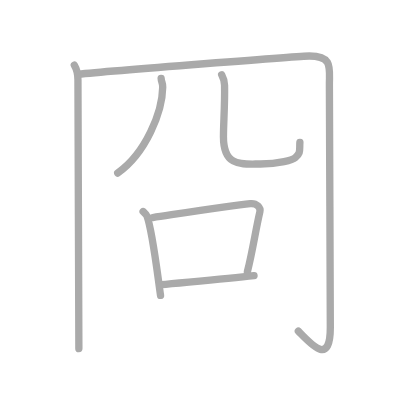
t = 0.00 s
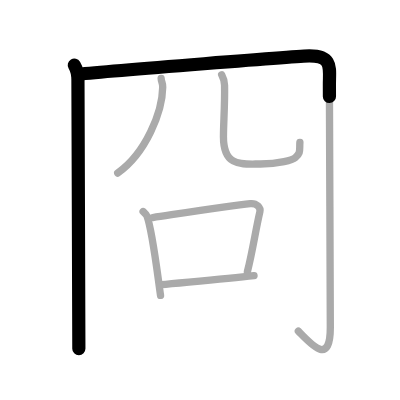
t = 1.50 s
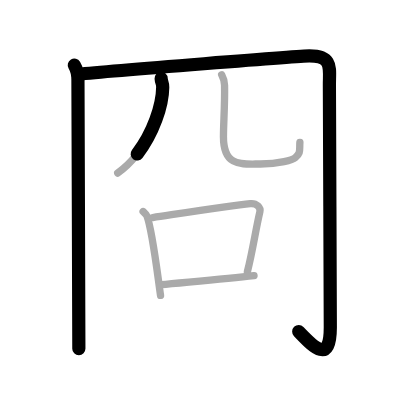
t = 2.75 s
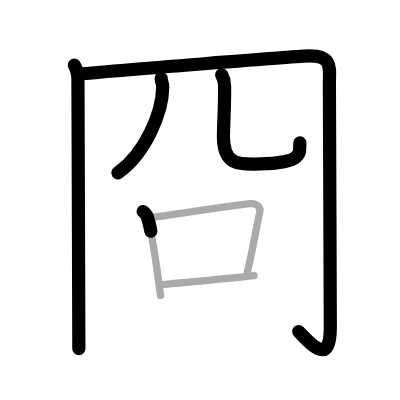
t = 4.25 s
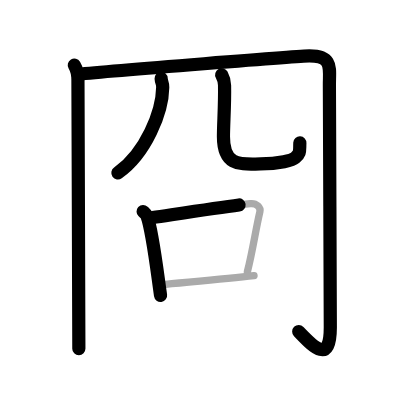
t = 5.50 s
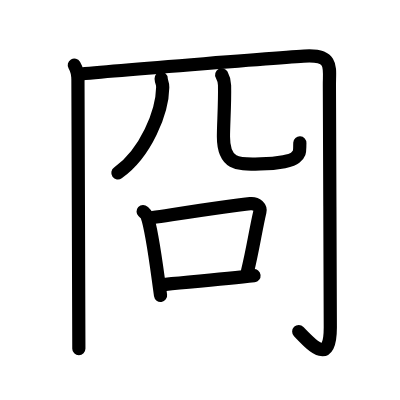
t = 7.00 s

The animated SVG that drew these frames (rendered in a browser with its animation timeline set to each time). Animation: 7 SMIL elements (animate=7); one cycle of 7.00 s.

<?xml version="1.0" standalone="no"?>
<!DOCTYPE svg PUBLIC "-//W3C//DTD SVG 1.1//EN"   "http://www.w3.org/Graphics/SVG/1.1/DTD/svg11.dtd">
<svg width="400px" height="400px"  version="1.1" xmlns="http://www.w3.org/2000/svg">
  <defs>
    <marker id="Triangle" viewBox="0 0 10 10" refX="0" refY="5" markerUnits="strokeWidth" markerWidth="3" style="stroke-opacity:0%;fill:#aaaaaa;" markerHeight="2" orient="auto">
      <path d="M 0 0 L 10 5 L 0 10 z" />
    </marker>
    
    <marker id="Arrow" viewBox="0 0 10 10" refX="5" refY="5" markerUnits="strokeWidth" markerWidth="1.8" style="stroke-opacity:0%;fill:#770000;" markerHeight="2" orient="auto">
      <path d="M 0 4 L 6 4 L 4 1 L 10 5 L 4 9 L 6 6 L 0 6 z" />
        <circle cx="5" cy="5" r="5" />
      </marker>
    
    <marker id="TriangleRed" viewBox="0 0 10 10" refX="0" refY="5" markerUnits="strokeWidth" markerWidth="3" style="stroke-opacity:0%;fill:#CC0000;" markerHeight="2" orient="auto">
      <path d="M 0 0 L 10 5 L 0 10 z" />
    </marker>
    
    <marker id="ArrowRed" viewBox="0 0 10 10" refX="5" refY="5" markerUnits="strokeWidth" markerWidth="1.8" style="stroke-opacity:0%;fill:#CC0000;" markerHeight="2" orient="auto">
      <path d="M 0 4 L 6 4 L 4 1 L 10 5 L 4 9 L 6 6 L 0 6 z" />
        <circle cx="5" cy="5" r="5" />
      </marker>
    
  </defs>
  
  <path style="fill:#ffffff; fill-opacity:100%; fill-rule:evenodd; stroke-width:0;" d="M 0 0 L 400px 0 L 400px 400px L 0 400px L 0 0" />

  <g transform="scale(3.6697247706422 3.6697247706422)">
<path style="fill:none; fill-opacity:0%; fill-rule:evenodd; stroke:#aaaaaa; stroke-opacity:100%; stroke-width: 1.5pt; stroke-linejoin:round; stroke-linecap:round;" d="M20.25 17.75c0.74 1.25 0.99 2 0.99 4c0 2.26 0.25 69.5 0.25 73.25"></path>
<path style="fill:none; fill-opacity:0%; fill-rule:evenodd; stroke:#aaaaaa; stroke-opacity:100%; stroke-width: 1.5pt; stroke-linejoin:round; stroke-linecap:round;" d="M21.23 20.25c9.43-1 61.18-5 63.07-5c6.45 0 5.46 3.25 5.46 7.75c0 2.5 0.25 60.5 0.25 66.25c0 10.75-5.26 4.5-8.71 1"></path>
<path style="fill:none; fill-opacity:0%; fill-rule:evenodd; stroke:#aaaaaa; stroke-opacity:100%; stroke-width: 1.5pt; stroke-linejoin:round; stroke-linecap:round;" d="M43.91 21.35c0.06 1.15 0.45 1.11 0.43 2.44c-0.09 6.71-4.59 17.96-12.26 23.37"></path>
<path style="fill:none; fill-opacity:0%; fill-rule:evenodd; stroke:#aaaaaa; stroke-opacity:100%; stroke-width: 1.5pt; stroke-linejoin:round; stroke-linecap:round;" d="M60.41 20.37c0.42 0.77 0.76 1.67 0.78 2.86c0.11 5.28-0.3 10.42-0.3 14.01c0 8.39 5.08 7.44 10.07 7.44c5.27 0 8.74-1.08 9.48-1.69c1.57-1.29 1.14-1.94 1.28-4.2"></path>
<path style="fill:none; fill-opacity:0%; fill-rule:evenodd; stroke:#aaaaaa; stroke-opacity:100%; stroke-width: 1.5pt; stroke-linejoin:round; stroke-linecap:round;" d="M39 57.64c0.42 0.39 0.85 0.72 1.04 1.21c1.46 3.9 2.71 14.65 3.71 21.65"></path>
<path style="fill:none; fill-opacity:0%; fill-rule:evenodd; stroke:#aaaaaa; stroke-opacity:100%; stroke-width: 1.5pt; stroke-linejoin:round; stroke-linecap:round;" d="M41.63 59.28C50.25 58 63.25 56 68.19 55.49c1.8-0.19 2.89 1.11 2.63 2.21c-1.18 5.03-1.94 10.52-3.41 16.35"></path>
<path style="fill:none; fill-opacity:0%; fill-rule:evenodd; stroke:#aaaaaa; stroke-opacity:100%; stroke-width: 1.5pt; stroke-linejoin:round; stroke-linecap:round;" d="M43.95 77.58c5.8-0.58 17.3-1.58 25.27-2.47"></path>

<path style="fill:none; fill-opacity:0%; fill-rule:evenodd; stroke:#000000; stroke-opacity:100%; stroke-width: 2.7pt; stroke-linejoin:round; stroke-linecap:round;" d="M20.25 17.75c0.74 1.25 0.99 2 0.99 4c0 2.26 0.25 69.5 0.25 73.25" pathLength="100" stroke-dashoffset="100" stroke-dasharray="100 105"><animate id="dashAnim1" attributeName="stroke-dashoffset" from="100" to="0" dur="1s" calcMode="linear" fill="freeze"/></path>
<path style="fill:none; fill-opacity:0%; fill-rule:evenodd; stroke:#000000; stroke-opacity:100%; stroke-width: 2.7pt; stroke-linejoin:round; stroke-linecap:round;" d="M21.23 20.25c9.43-1 61.18-5 63.07-5c6.45 0 5.46 3.25 5.46 7.75c0 2.5 0.25 60.5 0.25 66.25c0 10.75-5.26 4.5-8.71 1" pathLength="100" stroke-dashoffset="100" stroke-dasharray="100 105"><animate id="dashAnim2" attributeName="stroke-dashoffset" from="100" to="0" dur="1s" calcMode="linear" begin="dashAnim1.end" fill="freeze"/></path>
<path style="fill:none; fill-opacity:0%; fill-rule:evenodd; stroke:#000000; stroke-opacity:100%; stroke-width: 2.7pt; stroke-linejoin:round; stroke-linecap:round;" d="M43.91 21.35c0.06 1.15 0.45 1.11 0.43 2.44c-0.09 6.71-4.59 17.96-12.26 23.37" pathLength="100" stroke-dashoffset="100" stroke-dasharray="100 105"><animate id="dashAnim3" attributeName="stroke-dashoffset" from="100" to="0" dur="1s" calcMode="linear" begin="dashAnim2.end" fill="freeze"/></path>
<path style="fill:none; fill-opacity:0%; fill-rule:evenodd; stroke:#000000; stroke-opacity:100%; stroke-width: 2.7pt; stroke-linejoin:round; stroke-linecap:round;" d="M60.41 20.37c0.42 0.77 0.76 1.67 0.78 2.86c0.11 5.28-0.3 10.42-0.3 14.01c0 8.39 5.08 7.44 10.07 7.44c5.27 0 8.74-1.08 9.48-1.69c1.57-1.29 1.14-1.94 1.28-4.2" pathLength="100" stroke-dashoffset="100" stroke-dasharray="100 105"><animate id="dashAnim4" attributeName="stroke-dashoffset" from="100" to="0" dur="1s" calcMode="linear" begin="dashAnim3.end" fill="freeze"/></path>
<path style="fill:none; fill-opacity:0%; fill-rule:evenodd; stroke:#000000; stroke-opacity:100%; stroke-width: 2.7pt; stroke-linejoin:round; stroke-linecap:round;" d="M39 57.64c0.42 0.39 0.85 0.72 1.04 1.21c1.46 3.9 2.71 14.65 3.71 21.65" pathLength="100" stroke-dashoffset="100" stroke-dasharray="100 105"><animate id="dashAnim5" attributeName="stroke-dashoffset" from="100" to="0" dur="1s" calcMode="linear" begin="dashAnim4.end" fill="freeze"/></path>
<path style="fill:none; fill-opacity:0%; fill-rule:evenodd; stroke:#000000; stroke-opacity:100%; stroke-width: 2.7pt; stroke-linejoin:round; stroke-linecap:round;" d="M41.63 59.28C50.25 58 63.25 56 68.19 55.49c1.8-0.19 2.89 1.11 2.63 2.21c-1.18 5.03-1.94 10.52-3.41 16.35" pathLength="100" stroke-dashoffset="100" stroke-dasharray="100 105"><animate id="dashAnim6" attributeName="stroke-dashoffset" from="100" to="0" dur="1s" calcMode="linear" begin="dashAnim5.end" fill="freeze"/></path>
<path style="fill:none; fill-opacity:0%; fill-rule:evenodd; stroke:#000000; stroke-opacity:100%; stroke-width: 2.7pt; stroke-linejoin:round; stroke-linecap:round;" d="M43.95 77.58c5.8-0.58 17.3-1.58 25.27-2.47" pathLength="100" stroke-dashoffset="100" stroke-dasharray="100 105"><animate id="dashAnim7" attributeName="stroke-dashoffset" from="100" to="0" dur="1s" calcMode="linear" begin="dashAnim6.end" fill="freeze"/></path>

</g>

</svg>  
          
